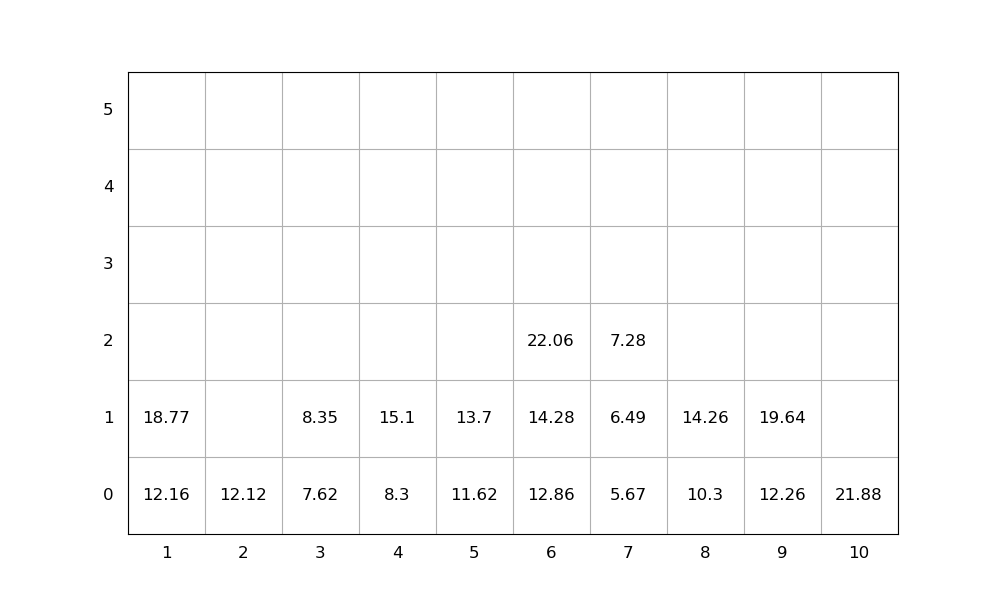

The file beside this chart, header and first rows:
idx, loc_x, loc_y, loc_z, weight, group, score, seq, emerg, reloc, size(ft)
1, 6, 0, 0, 12.86, 0, 12.86, 0, 0, 0, 20
2, 8, 0, 0, 10.3, 0, 10.3, 0, 0, 0, 20
3, 9, 0, 0, 12.26, 0, 12.26, 0, 0, 0, 20
4, 5, 0, 0, 11.62, 0, 11.62, 0, 0, 0, 20
5, 1, 0, 0, 12.16, 0, 12.16, 0, 0, 0, 20
6, 10, 0, 0, 21.88, 0, 21.88, 1, 0, 0, 20
7, 4, 0, 0, 8.3, 0, 8.3, 2, 0, 0, 20
8, 7, 0, 0, 5.67, 0, 5.67, 3, 0, 0, 20
9, 7, 0, 1, 6.49, 0, 6.49, 4, 0, 0, 20
10, 4, 0, 1, 15.1, 0, 15.1, 5, 0, 0, 20
11, 6, 0, 1, 14.28, 0, 14.28, 6, 0, 0, 20
12, 8, 0, 1, 14.26, 0, 14.26, 7, 0, 0, 20
13, 1, 0, 1, 18.77, 0, 18.77, 8, 0, 0, 20
14, 5, 0, 1, 13.7, 0, 13.7, 9, 0, 0, 20
15, 3, 0, 0, 7.62, 0, 7.62, 10, 0, 0, 20
16, 6, 0, 2, 22.06, 0, 22.06, 11, 0, 0, 20
17, 2, 0, 0, 12.12, 0, 12.12, 12, 0, 0, 20
18, 3, 0, 1, 8.35, 0, 8.35, 13, 0, 0, 20
19, 7, 0, 2, 7.28, 0, 7.28, 14, 0, 0, 20
20, 9, 0, 1, 19.64, 0, 19.64, 15, 0, 0, 20
